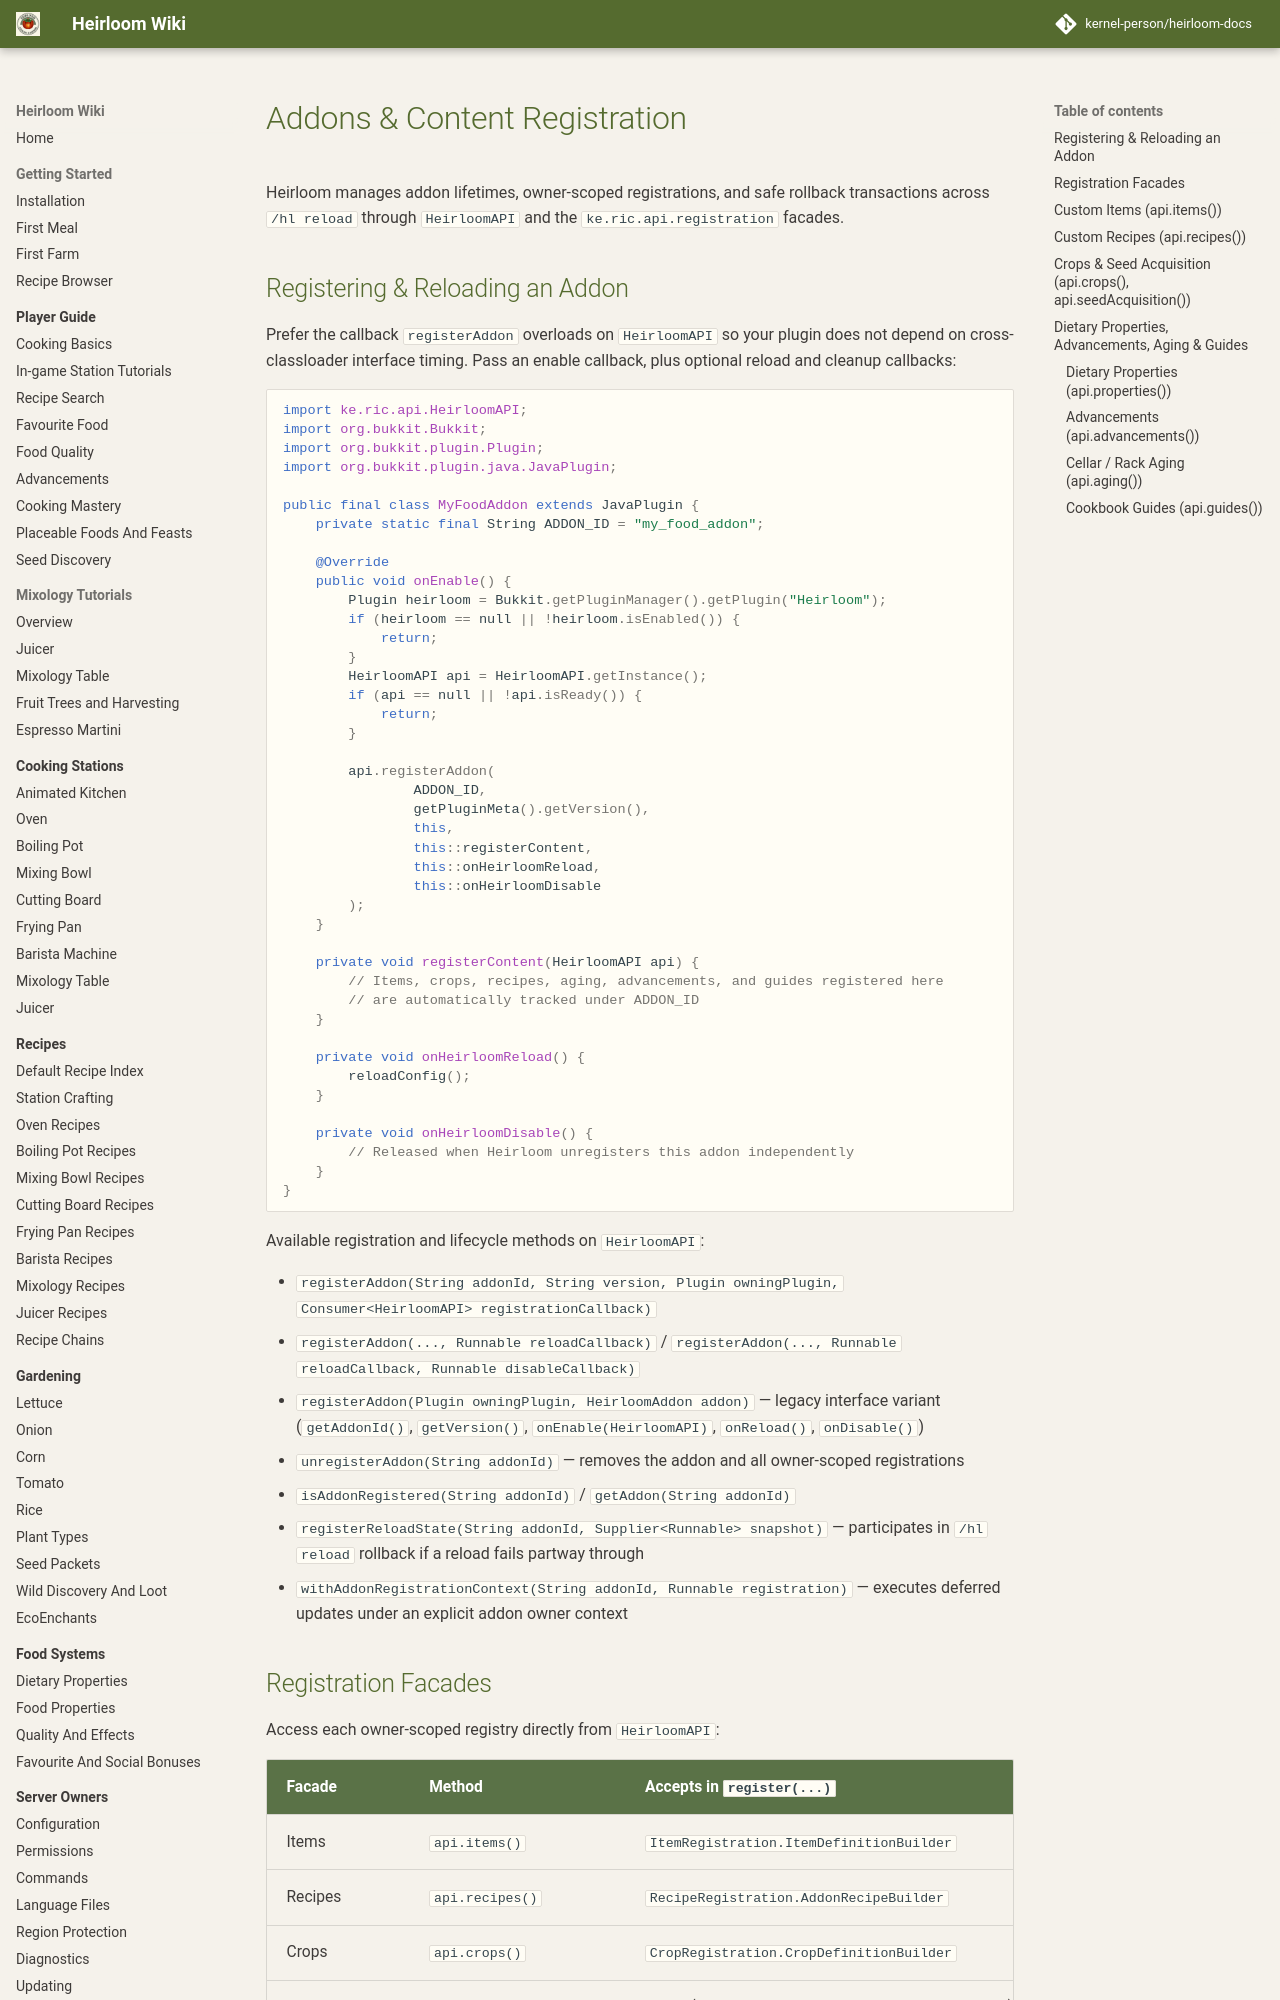

repository: kernel-person/heirloom-docs · page: developer/addons-and-registration/index.html · generator: mkdocs

# Addons & Content Registration

Heirloom manages addon lifetimes, owner-scoped registrations, and safe rollback transactions across `/hl reload` through `HeirloomAPI` and the `ke.ric.api.registration` facades.

## Registering & Reloading an Addon

Prefer the callback `registerAddon` overloads on `HeirloomAPI` so your plugin does not depend on cross-classloader interface timing. Pass an enable callback, plus optional reload and cleanup callbacks:

```java
import ke.ric.api.HeirloomAPI;
import org.bukkit.Bukkit;
import org.bukkit.plugin.Plugin;
import org.bukkit.plugin.java.JavaPlugin;

public final class MyFoodAddon extends JavaPlugin {
    private static final String ADDON_ID = "my_food_addon";

    @Override
    public void onEnable() {
        Plugin heirloom = Bukkit.getPluginManager().getPlugin("Heirloom");
        if (heirloom == null || !heirloom.isEnabled()) {
            return;
        }
        HeirloomAPI api = HeirloomAPI.getInstance();
        if (api == null || !api.isReady()) {
            return;
        }

        api.registerAddon(
                ADDON_ID,
                getPluginMeta().getVersion(),
                this,
                this::registerContent,
                this::onHeirloomReload,
                this::onHeirloomDisable
        );
    }

    private void registerContent(HeirloomAPI api) {
        // Items, crops, recipes, aging, advancements, and guides registered here
        // are automatically tracked under ADDON_ID
    }

    private void onHeirloomReload() {
        reloadConfig();
    }

    private void onHeirloomDisable() {
        // Released when Heirloom unregisters this addon independently
    }
}
```

Available registration and lifecycle methods on `HeirloomAPI`:

- `registerAddon(String addonId, String version, Plugin owningPlugin, Consumer<HeirloomAPI> registrationCallback)`
- `registerAddon(..., Runnable reloadCallback)` / `registerAddon(..., Runnable reloadCallback, Runnable disableCallback)`
- `registerAddon(Plugin owningPlugin, HeirloomAddon addon)` — legacy interface variant (`getAddonId()`, `getVersion()`, `onEnable(HeirloomAPI)`, `onReload()`, `onDisable()`)
- `unregisterAddon(String addonId)` — removes the addon and all owner-scoped registrations
- `isAddonRegistered(String addonId)` / `getAddon(String addonId)`
- `registerReloadState(String addonId, Supplier<Runnable> snapshot)` — participates in `/hl reload` rollback if a reload fails partway through
- `withAddonRegistrationContext(String addonId, Runnable registration)` — executes deferred updates under an explicit addon owner context
